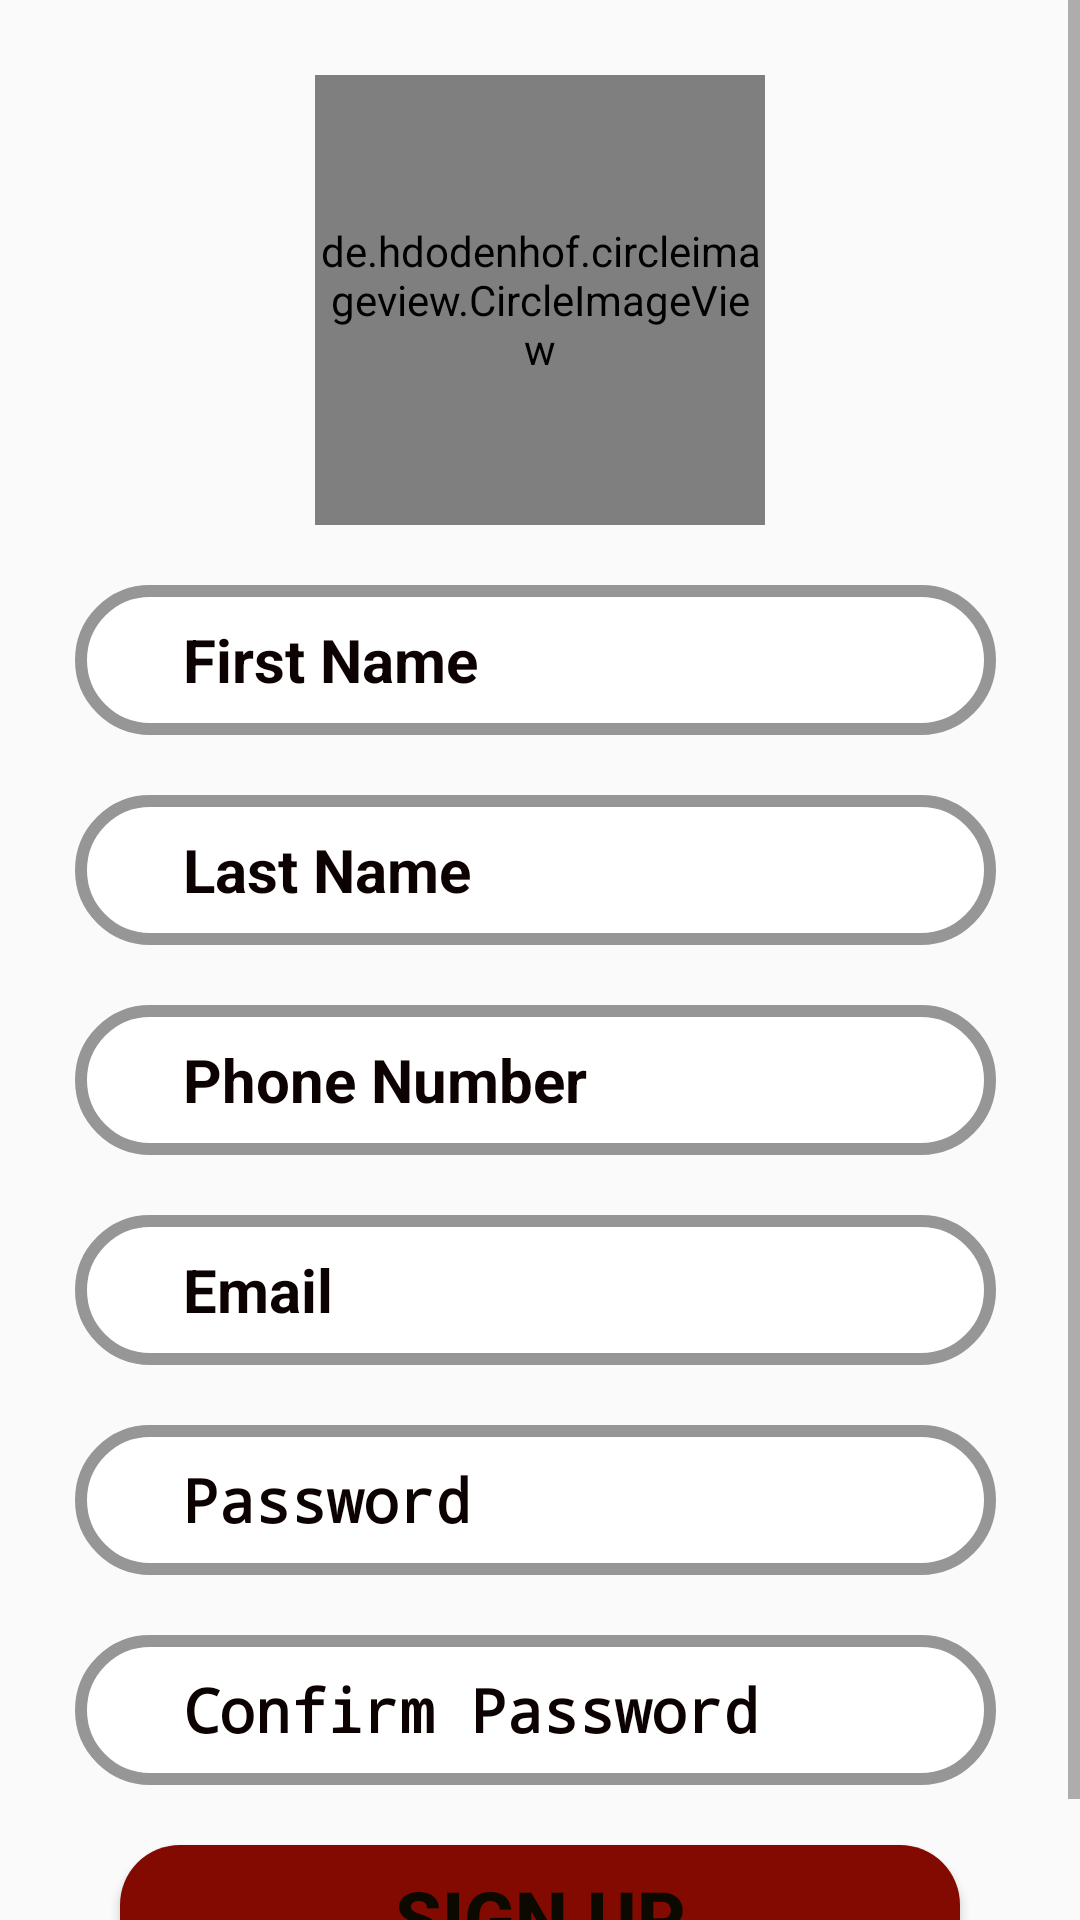

Here is an Android app screen rendered from its layout file. Give the layout XML and the strings, colors and styles it references.
<!-- AndroidManifest.xml: application theme AppTheme -->
<!-- res/layout/activity_register.xml -->
<?xml version="1.0" encoding="utf-8"?>
<ScrollView xmlns:android="http://schemas.android.com/apk/res/android"
    xmlns:tools="http://schemas.android.com/tools"
    android:layout_width="match_parent"
    android:layout_height="match_parent"
    tools:context=".RegisterActivity">
    <LinearLayout
        android:orientation="vertical"
        android:layout_margin="20dp"
        android:layout_width="match_parent"
        android:layout_height="match_parent">

    <de.hdodenhof.circleimageview.CircleImageView
        android:id="@+id/imgProfile"
        android:layout_width="150dp"
        android:layout_height="150dp"
        android:layout_gravity="center"
        android:layout_marginTop="5dp"
        android:src="@drawable/gallery" />

    <EditText
        android:id="@+id/etFirstName"
        style="@style/LoginTextFieldStyle"
        android:layout_marginTop="20dp"
        android:inputType="text"
        android:drawableLeft="@drawable/ic_panel"
        android:background="@drawable/button_round_white"
        android:hint="First Name" />

    <EditText
        android:id="@+id/etLastName"
        android:layout_marginTop="20dp"
        android:inputType="text"
        style="@style/LoginTextFieldStyle"
        android:drawableLeft="@drawable/ic_panel"
        android:background="@drawable/button_round_white"
        android:hint="Last Name" />



    <EditText
        android:id="@+id/etPhoneNumber"
        android:layout_marginTop="20dp"
        android:inputType="number"
        style="@style/LoginTextFieldStyle"
        android:drawableLeft="@drawable/ic_panel"
        android:background="@drawable/button_round_white"
        android:hint="Phone Number" />

    <EditText
        android:id="@+id/etEmailR"
        android:layout_marginTop="20dp"
        android:inputType="textEmailAddress"
        style="@style/LoginTextFieldStyle"
        android:drawableLeft="@drawable/ic_panel"
        android:background="@drawable/button_round_white"
        android:hint="Email" />

    <EditText
        android:id="@+id/etPasswordR"
        android:layout_marginTop="20dp"
        android:inputType="textPassword"
        style="@style/LoginTextFieldStyle"
        android:drawableLeft="@drawable/ic_panel"
        android:background="@drawable/button_round_white"
        android:hint="Password" />

    <EditText
        android:id="@+id/etCPasswordR"
        android:layout_marginTop="20dp"
        style="@style/LoginTextFieldStyle"
        android:inputType="textPassword"
        android:drawableLeft="@drawable/ic_panel"
        android:background="@drawable/button_round_white"
        android:hint="Confirm Password" />

    <Button
        android:layout_width="match_parent"
        android:layout_height="wrap_content"
        android:layout_margin="20dp"
        android:text="SIGN UP"
        android:textColor="#0C0901"
        android:textStyle="bold"
        android:textSize="25dp"
        android:background="@drawable/button_round"
        android:id="@+id/btnRegisterR"/>
    </LinearLayout>





</ScrollView>
<!-- resources referenced by this layout -->
<resources>
  <!-- drawable button_round (drawable) -->
  <?xml version="1.0" encoding="utf-8"?>
  <shape android:shape="rectangle" xmlns:android="http://schemas.android.com/apk/res/android">
  
      <solid android:color="#830A01"/>
      <corners android:radius="20dp"/>
  
  </shape>
  <!-- drawable button_round_white (drawable) -->
  <?xml version="1.0" encoding="utf-8"?>
  <shape android:shape="rectangle" xmlns:android="http://schemas.android.com/apk/res/android">
  
      <solid android:color="#FFFFFF"/>
      <corners android:radius="30dp"/>
      <stroke android:width="4dp" android:color="#979696" />
      
  
  </shape>
  <!-- drawable ic_panel (drawable) -->
  <vector xmlns:android="http://schemas.android.com/apk/res/android"
      android:width="20dp"
      android:height="20dp"
      android:viewportWidth="26"
      android:viewportHeight="26">
    <path
        android:pathData="M21.125,2H4.875C2.182,2 0,4.182 0,6.875v12.25C0,21.818 2.182,24 4.875,24h16.25C23.818,24 26,21.818 26,19.125V6.875C26,4.182 23.818,2 21.125,2z"
        android:fillColor="#FFFFFF"/>
  </vector>
  <style name="LoginTextFieldStyle">
          <item name="android:layout_width">match_parent</item>
          <item name="android:layout_height">50dp</item>
          <item name="android:layout_marginLeft">5dp</item>
          <item name="android:layout_marginRight">8dp</item>
          <item name="android:drawablePadding">8dp</item>
          <item name="android:paddingLeft">8dp</item>
          <item name="android:textColorHint">#0C0202</item>
          <item name="android:textSize">20sp</item>
          <item name="android:textStyle">bold</item>
      </style>
  <style name="AppTheme" parent="Theme.AppCompat.Light.DarkActionBar">
          
          <item name="colorPrimary">@color/colorPrimary</item>
          <item name="colorPrimaryDark">@color/colorPrimaryDark</item>
          <item name="colorAccent">@color/colorAccent</item>
      </style>
  <!-- not gathered from this repository: default colours our renderer supplied (Android Studio template values) -->
  <color name="colorPrimary">#FF6200EE</color>
  <color name="colorPrimaryDark">#FF3700B3</color>
  <color name="colorAccent">#FF03DAC5</color>
</resources>
